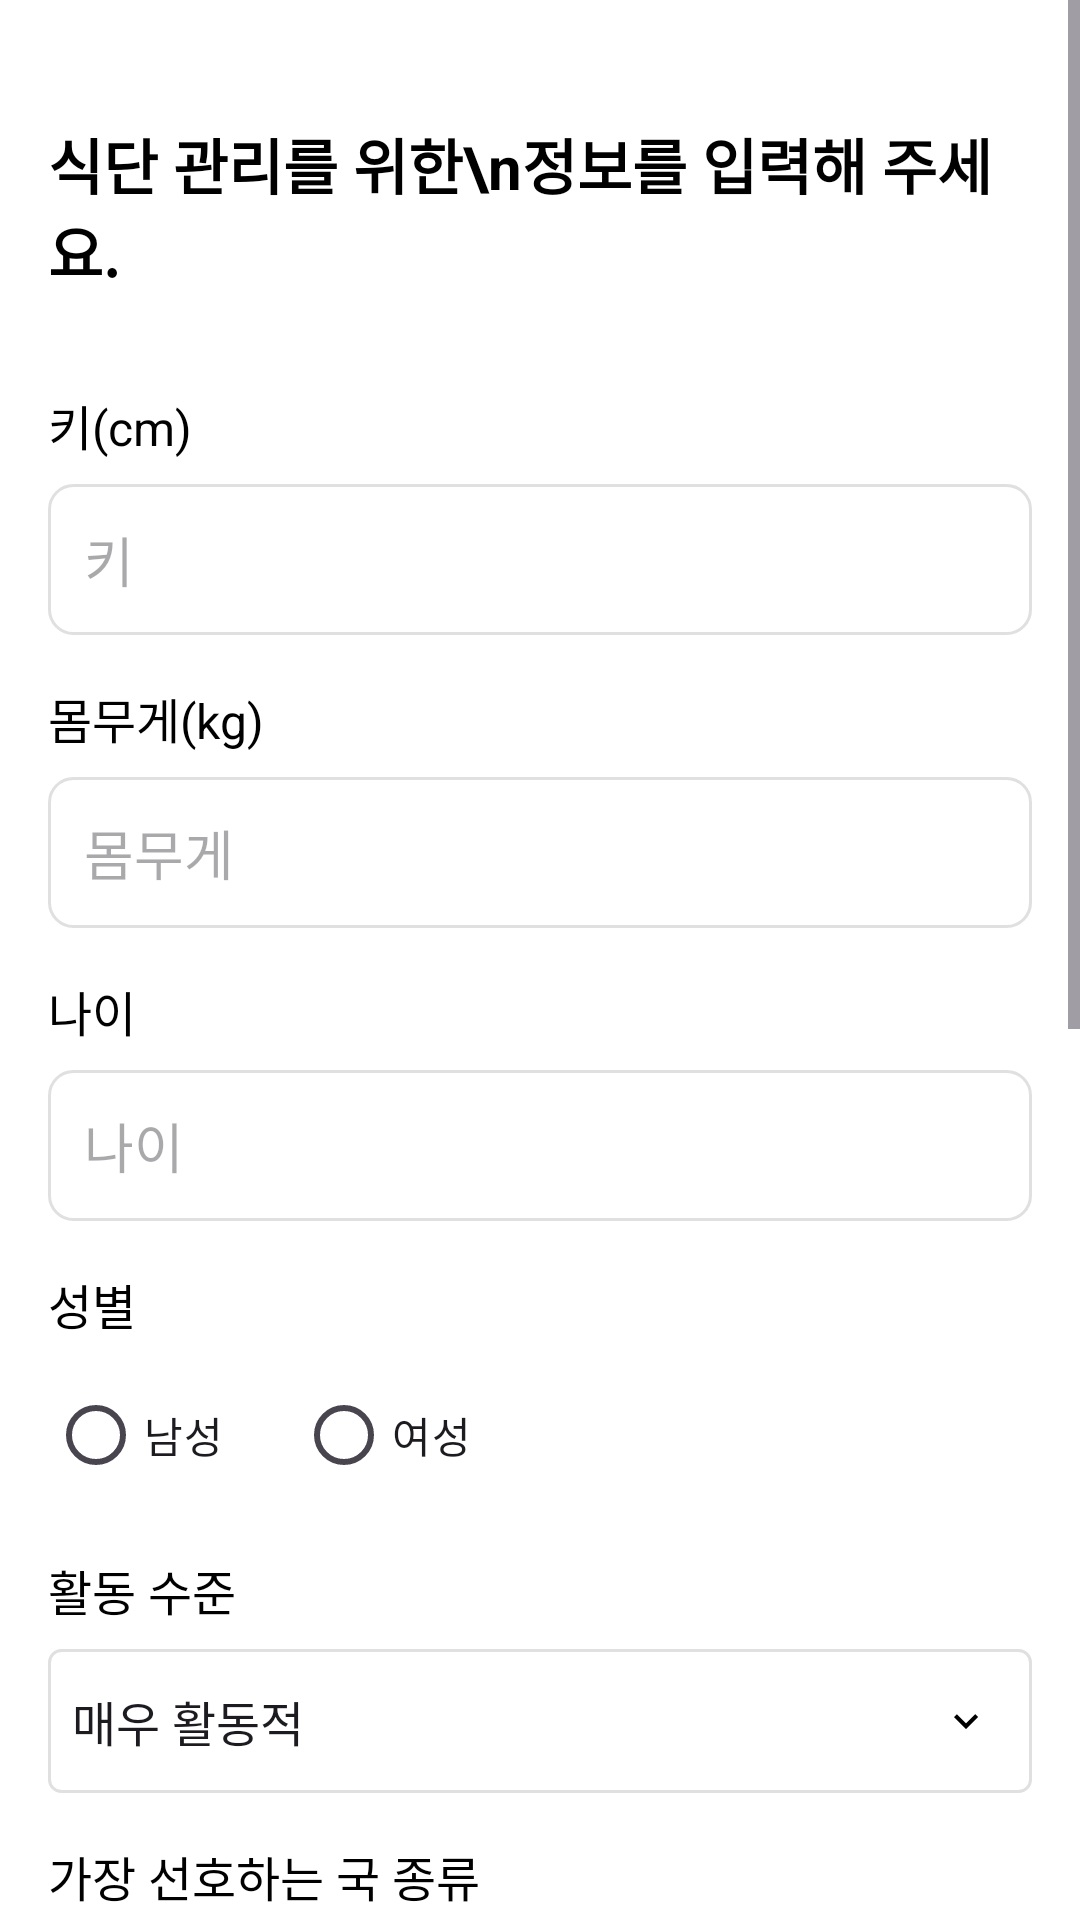

The Android layout XML behind this screen, and the referenced resources:
<!-- AndroidManifest.xml: application theme Theme.Nutrifit -->
<!-- res/layout/activity_user_information.xml -->
<?xml version="1.0" encoding="utf-8"?>

<ScrollView
    xmlns:android="http://schemas.android.com/apk/res/android"
    xmlns:app="http://schemas.android.com/apk/res-auto"
    xmlns:tools="http://schemas.android.com/tools"
    android:layout_width="match_parent"
    android:layout_height="match_parent"
    android:background="@android:color/white">

    <androidx.constraintlayout.widget.ConstraintLayout
        android:layout_width="match_parent"
        android:layout_height="wrap_content"
        android:orientation="vertical"
        android:padding="16dp">

        <TextView
            android:id="@+id/titleTextView"
            android:layout_width="0dp"
            android:layout_height="wrap_content"
            android:text="식단 관리를 위한\n정보를 입력해 주세요."
            android:textSize="20sp"
            android:textColor="@android:color/black"
            android:textStyle="bold"
            android:layout_marginTop="24dp"
            app:layout_constraintTop_toTopOf="parent"
            app:layout_constraintStart_toStartOf="parent"
            app:layout_constraintEnd_toEndOf="parent" />

        <TextView
            android:id="@+id/heightLabel"
            android:layout_width="wrap_content"
            android:layout_height="wrap_content"
            android:text="키(cm)"
            android:textSize="16sp"
            android:textColor="@android:color/black"
            android:layout_marginTop="32dp"
            app:layout_constraintTop_toBottomOf="@id/titleTextView"
            app:layout_constraintStart_toStartOf="parent" />

        <EditText
            android:id="@+id/userHeight"
            android:layout_width="0dp"
            android:layout_height="wrap_content"
            android:inputType="number"
            android:hint="키"
            android:background="@drawable/edit_text_background"
            android:padding="12dp"
            android:layout_marginTop="8dp"
            app:layout_constraintTop_toBottomOf="@id/heightLabel"
            app:layout_constraintStart_toStartOf="parent"
            app:layout_constraintEnd_toEndOf="parent" />

        <TextView
            android:id="@+id/weightLabel"
            android:layout_width="wrap_content"
            android:layout_height="wrap_content"
            android:text="몸무게(kg)"
            android:textSize="16sp"
            android:textColor="@android:color/black"
            android:layout_marginTop="16dp"
            app:layout_constraintTop_toBottomOf="@id/userHeight"
            app:layout_constraintStart_toStartOf="parent" />

        <EditText
            android:id="@+id/userWeight"
            android:layout_width="0dp"
            android:layout_height="wrap_content"
            android:inputType="number"
            android:hint="몸무게"
            android:background="@drawable/edit_text_background"
            android:padding="12dp"
            android:layout_marginTop="8dp"
            app:layout_constraintTop_toBottomOf="@id/weightLabel"
            app:layout_constraintStart_toStartOf="parent"
            app:layout_constraintEnd_toEndOf="parent" />

        <TextView
            android:id="@+id/ageLabel"
            android:layout_width="wrap_content"
            android:layout_height="wrap_content"
            android:text="나이"
            android:textSize="16sp"
            android:textColor="@android:color/black"
            android:layout_marginTop="16dp"
            app:layout_constraintTop_toBottomOf="@id/userWeight"
            app:layout_constraintStart_toStartOf="parent" />

        <EditText
            android:id="@+id/userAge"
            android:layout_width="0dp"
            android:layout_height="wrap_content"
            android:inputType="number"
            android:hint="나이"
            android:background="@drawable/edit_text_background"
            android:padding="12dp"
            android:layout_marginTop="8dp"
            app:layout_constraintTop_toBottomOf="@id/ageLabel"
            app:layout_constraintStart_toStartOf="parent"
            app:layout_constraintEnd_toEndOf="parent" />

        <TextView
            android:id="@+id/genderLabel"
            android:layout_width="wrap_content"
            android:layout_height="wrap_content"
            android:text="성별"
            android:textSize="16sp"
            android:textColor="@android:color/black"
            android:layout_marginTop="16dp"
            app:layout_constraintTop_toBottomOf="@id/userAge"
            app:layout_constraintStart_toStartOf="parent" />

        <RadioGroup
            android:id="@+id/genderRadioGroup"
            android:layout_width="0dp"
            android:layout_height="wrap_content"
            android:orientation="horizontal"
            android:layout_marginTop="8dp"
            app:layout_constraintTop_toBottomOf="@id/genderLabel"
            app:layout_constraintStart_toStartOf="parent"
            app:layout_constraintEnd_toEndOf="parent">

            <RadioButton
                android:id="@+id/userGenderMale"
                android:layout_width="wrap_content"
                android:layout_height="wrap_content"
                android:text="남성" />

            <RadioButton
                android:id="@+id/userGenderFemale"
                android:layout_width="wrap_content"
                android:layout_height="wrap_content"
                android:layout_marginStart="24dp"
                android:text="여성" />
        </RadioGroup>

        <TextView
            android:id="@+id/activityLevelLabel"
            android:layout_width="wrap_content"
            android:layout_height="wrap_content"
            android:text="활동 수준"
            android:textSize="16sp"
            android:textColor="@android:color/black"
            android:layout_marginTop="16dp"
            app:layout_constraintTop_toBottomOf="@id/genderRadioGroup"
            app:layout_constraintStart_toStartOf="parent" />

        <Spinner
            android:id="@+id/activitySpinner"
            android:layout_width="0dp"
            android:layout_height="48dp"
            android:background="@drawable/spinner_background"
            android:layout_marginTop="8dp"
            app:layout_constraintTop_toBottomOf="@id/activityLevelLabel"
            app:layout_constraintStart_toStartOf="parent"
            app:layout_constraintEnd_toEndOf="parent"
            android:entries="@array/activityLevels" />

        <TextView
            android:id="@+id/taste1Label"
            android:layout_width="wrap_content"
            android:layout_height="wrap_content"
            android:text="가장 선호하는 국 종류"
            android:layout_marginTop="16dp"
            android:paddingBottom="8dp"
            android:textSize="16sp"
            android:textColor="@android:color/black"
            app:layout_constraintTop_toBottomOf="@id/activitySpinner"
            app:layout_constraintStart_toStartOf="parent" />

        <RadioGroup
            android:id="@+id/taste1Group"
            android:layout_width="0dp"
            android:layout_height="wrap_content"
            android:orientation="horizontal"
            android:layout_marginTop="8dp"
            app:layout_constraintTop_toBottomOf="@id/taste1Label"
            app:layout_constraintStart_toStartOf="parent"
            app:layout_constraintEnd_toEndOf="parent">

            <RadioButton
                android:id="@+id/radioCasserole"
                android:layout_width="wrap_content"
                android:layout_height="wrap_content"
                android:text="찌개 및 전골류" />

            <RadioButton
                android:id="@+id/radioSoup"
                android:layout_width="wrap_content"
                android:layout_height="wrap_content"
                android:text="국 및 탕류" />
        </RadioGroup>

        <TextView
            android:id="@+id/taste2Label"
            android:layout_width="wrap_content"
            android:layout_height="wrap_content"
            android:text="가장 선호하는 반찬 종류"
            android:layout_marginTop="16dp"
            android:paddingBottom="8dp"
            android:textSize="16sp"
            android:textColor="@android:color/black"
            app:layout_constraintTop_toBottomOf="@id/taste1Group"
            app:layout_constraintStart_toStartOf="parent" />

        <RadioGroup
            android:id="@+id/taste2Group"
            android:layout_width="0dp"
            android:layout_height="wrap_content"
            android:columnCount="3"
            android:rowCount="2"
            android:layout_marginTop="8dp"
            app:layout_constraintTop_toBottomOf="@id/taste2Label"
            app:layout_constraintStart_toStartOf="parent"
            app:layout_constraintEnd_toEndOf="parent">

            <RadioButton
                android:id="@+id/radioFried"
                android:layout_width="wrap_content"
                android:layout_height="wrap_content"
                android:text="튀김류" />

            <RadioButton
                android:id="@+id/radioGrilled"
                android:layout_width="wrap_content"
                android:layout_height="wrap_content"
                android:text="구이류" />

            <RadioButton
                android:id="@+id/radioStirFried"
                android:layout_width="wrap_content"
                android:layout_height="wrap_content"
                android:text="볶음류" />

            <RadioButton
                android:id="@+id/radioSteamed"
                android:layout_width="wrap_content"
                android:layout_height="wrap_content"
                android:text="찜류" />

            <RadioButton
                android:id="@+id/radioKP"
                android:layout_width="wrap_content"
                android:layout_height="wrap_content"
                android:text="전류" />

            <RadioButton
                android:id="@+id/radioBraised"
                android:layout_width="wrap_content"
                android:layout_height="wrap_content"
                android:text="조림류" />

        </RadioGroup>

        <Button
            android:id="@+id/nextButton"
            android:layout_width="0dp"
            android:layout_height="wrap_content"
            android:text="저장"
            android:textColor="@android:color/white"
            android:background="@drawable/rounded_button_black"
            android:layout_marginTop="70dp"
            app:layout_constraintTop_toBottomOf="@id/taste2Group"
            app:layout_constraintStart_toStartOf="parent"
            app:layout_constraintEnd_toEndOf="parent"
            app:layout_constraintBottom_toBottomOf="parent"
            android:layout_marginBottom="16dp" />

    </androidx.constraintlayout.widget.ConstraintLayout>
</ScrollView>
<!-- resources referenced by this layout -->
<resources>
  <string-array name="activityLevels">
          <item>매우 활동적</item>
          <item>활동적</item>
          <item>보통 활동적</item>
          <item>적게 활동적</item>
          <item>거의 활동하지 않음</item>
      </string-array>
  <!-- drawable edit_text_background (drawable) -->
  <?xml version="1.0" encoding="utf-8"?>
  
  <shape xmlns:android="http://schemas.android.com/apk/res/android"
      android:shape="rectangle">
      <solid android:color="#FFFFFF" />
      <corners android:radius="8dp" />
      <stroke
          android:width="1dp"
          android:color="#E0E0E0" />
  </shape>
  <!-- drawable spinner_background (drawable) -->
  <?xml version="1.0" encoding="utf-8"?>
  
  <layer-list xmlns:android="http://schemas.android.com/apk/res/android">
      <item>
          <shape android:shape="rectangle">
              <solid android:color="#FFFFFF" />
              <corners android:radius="4dp" />
              <stroke
                  android:width="1dp"
                  android:color="#E0E0E0" />
          </shape>
      </item>
      <item
          android:gravity="end|center_vertical"
          android:right="10dp">
          <rotate
              android:fromDegrees="90"
              android:toDegrees="90"
              android:pivotX="50%"
              android:pivotY="50%">
              <shape android:shape="rectangle">
                  <size
                      android:width="16dp"
                      android:height="16dp" />
                  <solid android:color="#00000000" />
              </shape>
          </rotate>
      </item>
      <item
          android:gravity="end|center_vertical"
          android:right="14dp">
          <rotate
              android:fromDegrees="90"
              android:toDegrees="90"
              android:pivotX="50%"
              android:pivotY="50%">
              <vector
                  android:width="16dp"
                  android:height="16dp"
                  android:viewportWidth="24.0"
                  android:viewportHeight="24.0">
                  <path
                      android:fillColor="#000000"
                      android:pathData="M10,6L8.59,7.41 13.17,12l-4.58,4.59L10,18l6,-6z"/>
              </vector>
          </rotate>
      </item>
  </layer-list>
  <style name="Theme.Nutrifit" parent="Base.Theme.Nutrifit" />
  <style name="Base.Theme.Nutrifit" parent="Theme.Material3.DayNight.NoActionBar">
          
          
      </style>
</resources>
